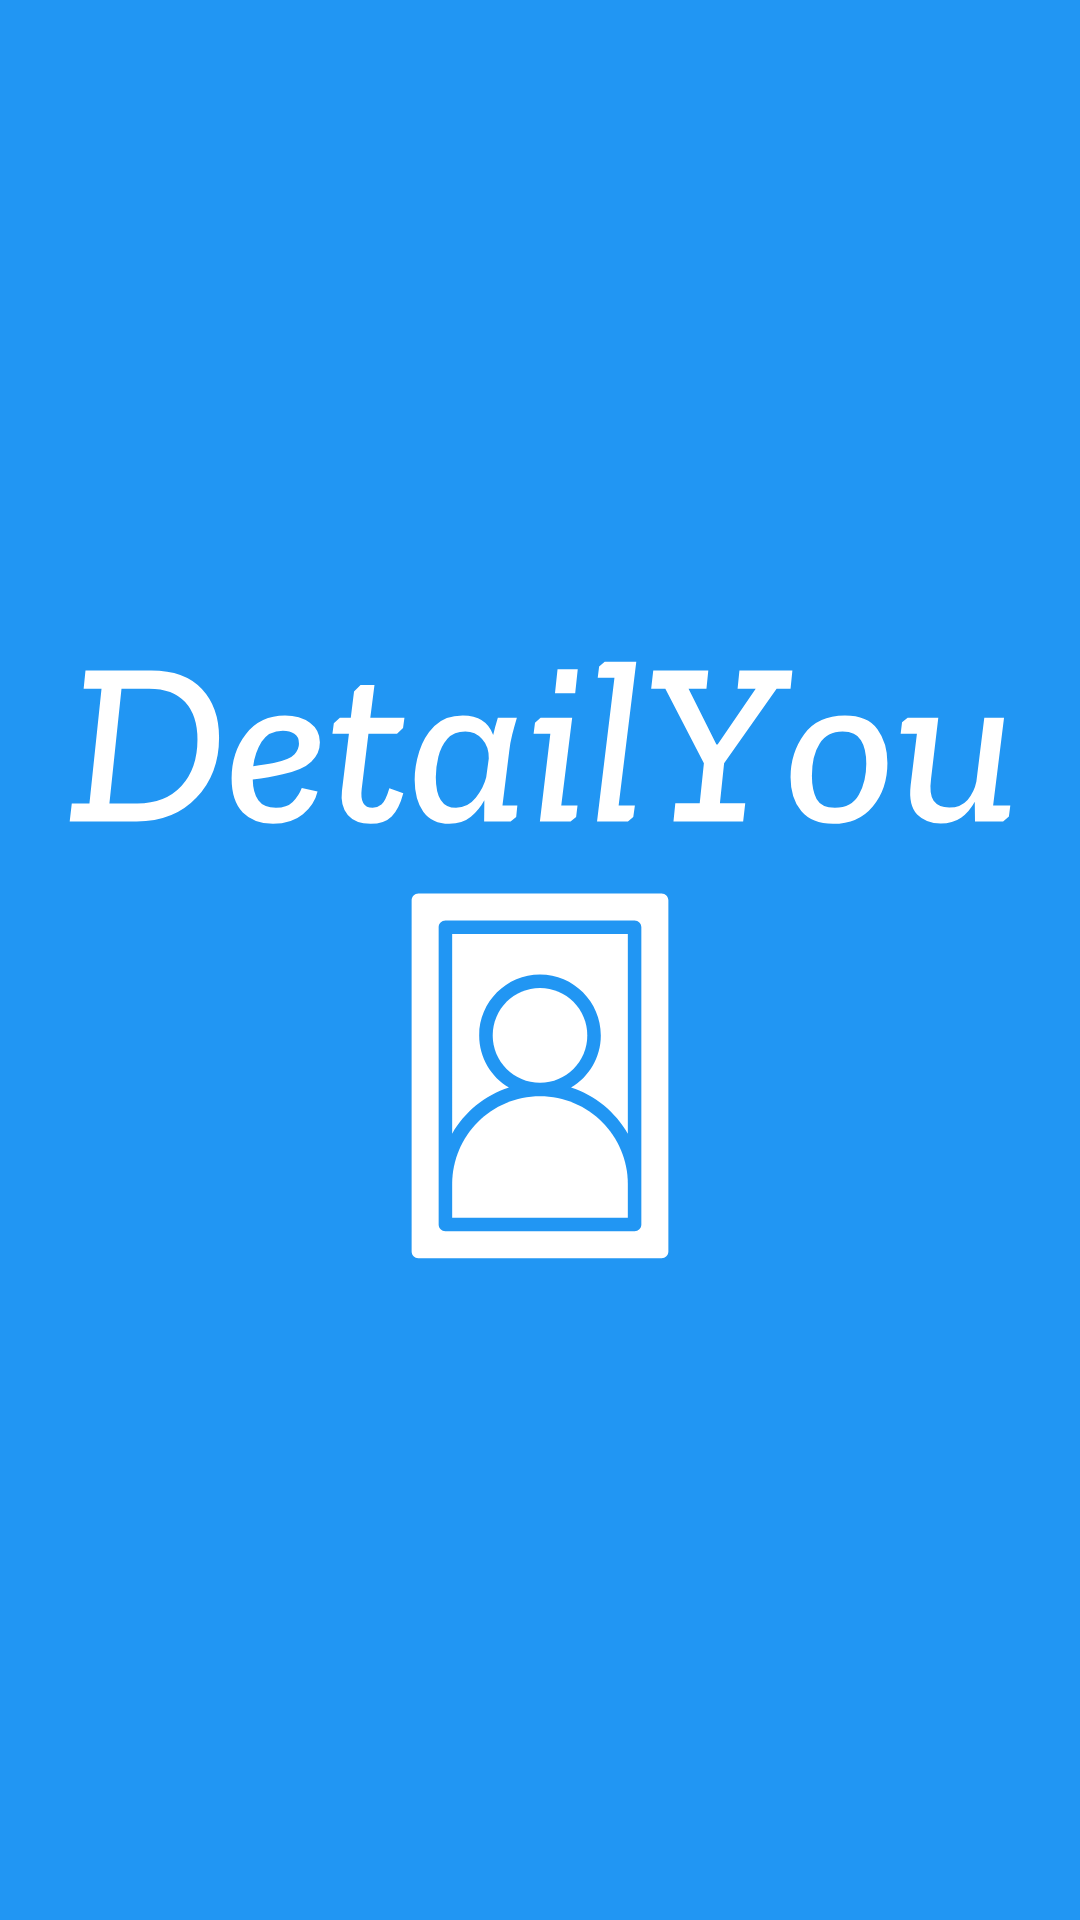

This screen was rendered from an Android layout file. Write that file and the resources it references.
<!-- AndroidManifest.xml: application theme Theme.DetailYou -->
<!-- res/layout/activity_main.xml -->
<?xml version="1.0" encoding="utf-8"?>
<androidx.constraintlayout.widget.ConstraintLayout xmlns:android="http://schemas.android.com/apk/res/android"
    xmlns:app="http://schemas.android.com/apk/res-auto"
    xmlns:tools="http://schemas.android.com/tools"
    android:layout_width="match_parent"
    android:layout_height="match_parent"
    android:background="@color/blue_200"
    tools:context=".MainActivity">


    <ImageView
        android:id="@+id/imageView"
        android:layout_width="@dimen/_200sdp"
        android:layout_height="@dimen/_200sdp"
        android:src="@drawable/ic_logo"
        app:layout_constraintBottom_toBottomOf="parent"
        app:layout_constraintEnd_toEndOf="parent"
        app:layout_constraintHorizontal_bias="0.5"
        app:layout_constraintStart_toStartOf="parent"
        app:layout_constraintTop_toTopOf="parent" />

</androidx.constraintlayout.widget.ConstraintLayout>
<!-- resources referenced by this layout -->
<resources>
  <color name="blue_200">#2196F3</color>
  <!-- drawable ic_logo: vector/xml drawable (drawable, 5656 chars, omitted) -->
  <style name="Theme.DetailYou" parent="Theme.MaterialComponents.DayNight.NoActionBar">
          
          <item name="colorPrimary">@color/purple_500</item>
          <item name="colorPrimaryVariant">@color/purple_700</item>
          <item name="colorOnPrimary">@color/white</item>
          
          <item name="colorSecondary">@color/teal_200</item>
          <item name="colorSecondaryVariant">@color/teal_700</item>
          <item name="colorOnSecondary">@color/black</item>
          
          <item name="android:statusBarColor" tools:targetApi="l">?attr/colorPrimaryVariant</item>
          
      </style>
  <color name="purple_500">#FF6200EE</color>
  <color name="purple_700">#FF3700B3</color>
  <color name="white">#FFFFFFFF</color>
  <color name="teal_200">#FF03DAC5</color>
  <color name="teal_700">#FF018786</color>
  <color name="black">#FF000000</color>
</resources>
